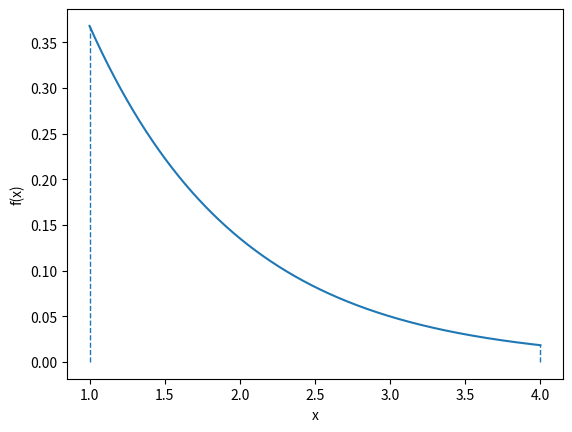

The matplotlib source for this figure:
import numpy as np
import matplotlib.pyplot as plt

# Definir la función
def f(x):
    #return (x - 1) ** 3 / 27 + 0.5
    return np.exp(-x)
	#return -0.5 * (x - 2.5)**2 + 1.5

# Definir los puntos x e y para graficar la función
x = np.linspace(1, 4, 1000)
y = f(x)

# Graficar la función
plt.plot(x, y)

# Agregar etiquetas de los ejes y título de la gráfica
plt.xlabel('x')
plt.ylabel('f(x)')
plt.vlines(1, 0, f(1), linestyle='dashed', linewidth=1)
plt.vlines(4, 0, f(4), linestyle='dashed', linewidth=1)
#plt.vlines(2.5, 0, f(2.5), linestyle='dotted', linewidth=1)

# Mostrar la gráfica
plt.show()
#plt.savefig('../images/fig8_teorema_2.png', format='png', transparent=True)